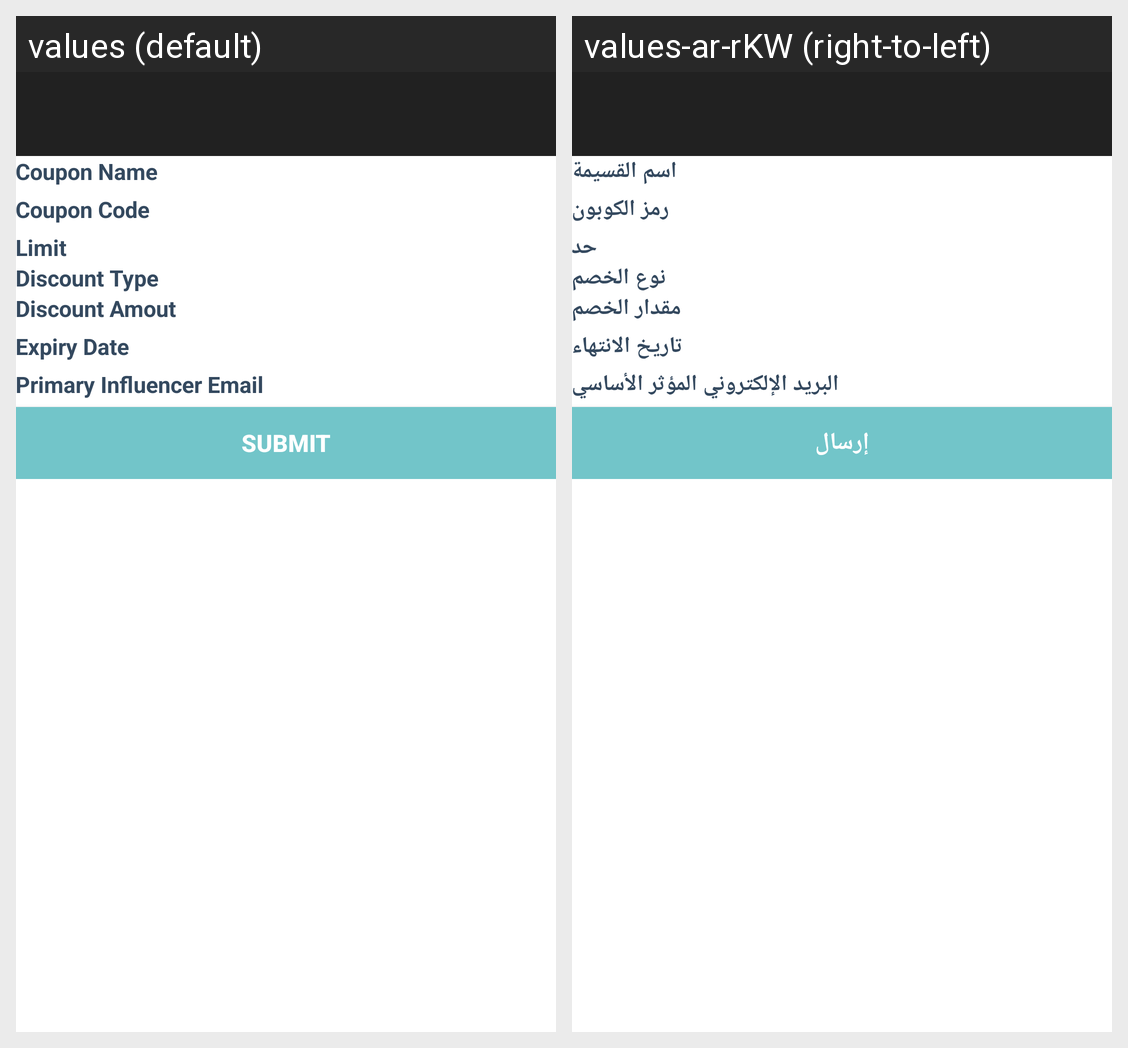

Here is an Android app screen in its default locale and in the app's own translations. Write out the translated-string differences for the strings that appear on this screen.
Android screen res/layout/activity_addcoupon.xml rendered under 2 locales, left to right: values (default), values-ar-rKW (right-to-left). Device: Nexus 5 (rendered at 1080×1920; each locale shown at half size, 540×960, under a caption strip naming it); theme AppTheme.NoActionBar.
Strings drawn on this screen, with the default value and each locale's value (text and hints the layout hard-codes, and strings that could not be matched under every locale, appear in the picture but are not listed):

couponname
  values: Coupon Name
  values-ar-rKW: اسم القسيمة

couponcode
  values: Coupon Code
  values-ar-rKW: رمز الكوبون

limit
  values: Limit
  values-ar-rKW: حد

discounttype
  values: Discount Type
  values-ar-rKW: نوع الخصم

discountamt
  values: Discount Amout
  values-ar-rKW: مقدار الخصم

expiredate
  values: Expiry Date
  values-ar-rKW: تاريخ الانتهاء

primaryemail
  values: Primary Influencer Email
  values-ar-rKW: البريد الإلكتروني المؤثر الأساسي

submit
  values: SUBMIT
  values-ar-rKW: إرسال
